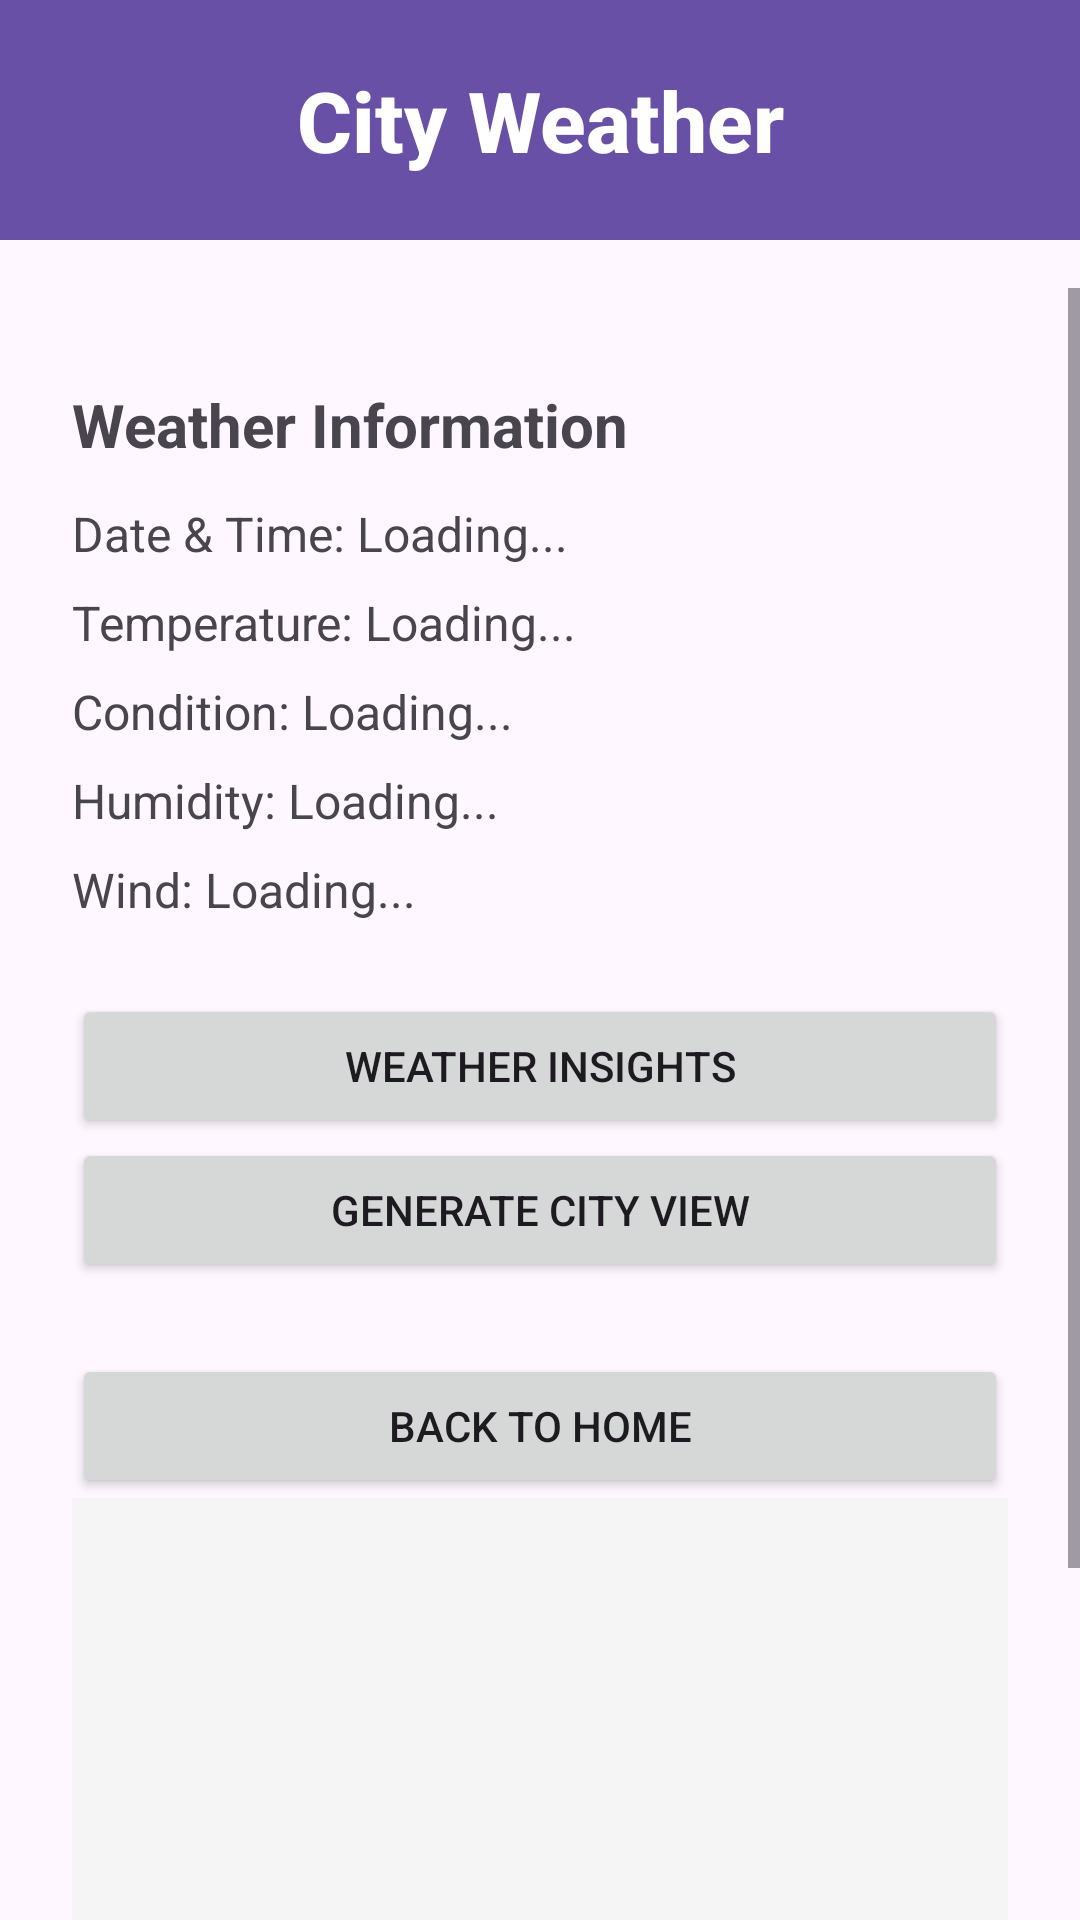

Produce the Android XML layout that renders to this screen, including the resource entries it uses.
<!-- AndroidManifest.xml: application theme Theme.Group316WeatherAppProject -->
<!-- res/layout/activity_weather.xml -->
<?xml version="1.0" encoding="utf-8"?>
<androidx.constraintlayout.widget.ConstraintLayout xmlns:android="http://schemas.android.com/apk/res/android"
    xmlns:app="http://schemas.android.com/apk/res-auto"
    xmlns:tools="http://schemas.android.com/tools"
    android:id="@+id/weather"
    android:layout_width="match_parent"
    android:layout_height="match_parent"
    android:padding="0dp"
    tools:context=".WeatherActivity">

    
    <View
        android:id="@+id/topPanelGraphic"
        android:layout_width="0dp"
        android:layout_height="80dp"
        android:background="#6750a5"
        android:tag="accentBg"
        app:layout_constraintEnd_toEndOf="parent"
        app:layout_constraintStart_toStartOf="parent"
        app:layout_constraintTop_toTopOf="parent" />

    
    <TextView
        android:id="@+id/cityNameTitle"
        android:layout_width="wrap_content"
        android:layout_height="wrap_content"
        android:text="City Weather"
        android:textAppearance="@style/TextAppearance.AppCompat.Body2"
        android:textColor="#FFFFFF"
        android:tag="fixedText"
        android:textSize="28sp"
        android:textStyle="bold"
        app:layout_constraintBottom_toBottomOf="@id/topPanelGraphic"
        app:layout_constraintEnd_toEndOf="@id/topPanelGraphic"
        app:layout_constraintStart_toStartOf="@id/topPanelGraphic"
        app:layout_constraintTop_toTopOf="@id/topPanelGraphic" />

    
    <ScrollView
        android:layout_width="0dp"
        android:layout_height="0dp"
        android:layout_marginTop="16dp"
        app:layout_constraintBottom_toBottomOf="parent"
        app:layout_constraintEnd_toEndOf="parent"
        app:layout_constraintStart_toStartOf="parent"
        app:layout_constraintTop_toBottomOf="@id/topPanelGraphic">

        <LinearLayout
            android:layout_width="match_parent"
            android:layout_height="wrap_content"
            android:orientation="vertical"
            android:padding="24dp">

            
            <TextView
                android:layout_width="match_parent"
                android:layout_height="wrap_content"
                android:text="Weather Information"
                android:textSize="20sp"
                android:textStyle="bold"
                android:layout_marginTop="8dp"
                android:layout_marginBottom="12dp" />

            
            <TextView
                android:id="@+id/weatherDateTime"
                android:layout_width="match_parent"
                android:layout_height="wrap_content"
                android:text="Date &amp; Time: Loading..."
                android:textSize="16sp"
                android:layout_marginBottom="8dp" />


            <TextView
                android:id="@+id/weatherTemperature"
                android:layout_width="match_parent"
                android:layout_height="wrap_content"
                android:text="Temperature: Loading..."
                android:textSize="16sp"
                android:layout_marginBottom="8dp" />

            <TextView
                android:id="@+id/weatherCondition"
                android:layout_width="match_parent"
                android:layout_height="wrap_content"
                android:text="Condition: Loading..."
                android:textSize="16sp"
                android:layout_marginBottom="8dp" />

            <TextView
                android:id="@+id/weatherHumidity"
                android:layout_width="match_parent"
                android:layout_height="wrap_content"
                android:text="Humidity: Loading..."
                android:textSize="16sp"
                android:layout_marginBottom="8dp" />

            <TextView
                android:id="@+id/weatherWind"
                android:layout_width="match_parent"
                android:layout_height="wrap_content"
                android:text="Wind: Loading..."
                android:textSize="16sp"
                android:layout_marginBottom="24dp" />

            
            <TextView
                android:id="@+id/loadingText"
                android:layout_width="wrap_content"
                android:layout_height="wrap_content"
                android:layout_gravity="center"
                android:layout_marginBottom="16dp"
                android:text="Generating image..."
                android:textSize="16sp"
                android:visibility="gone" />

            

            <Button
                android:id="@+id/weatherInsights"
                android:layout_width="match_parent"
                android:layout_height="wrap_content"
                android:text="Weather Insights" />

            <Button
                android:id="@+id/generateCityViewButton"
                android:layout_width="match_parent"
                android:layout_height="wrap_content"
                android:layout_marginBottom="24dp"
                android:text="Generate City View" />

            <Button
                android:id="@+id/backButton"
                android:layout_width="match_parent"
                android:layout_height="wrap_content"
                android:text="Back to Home" />

            
            <ImageView
                android:id="@+id/cityViewImage"
                android:layout_width="match_parent"
                android:layout_height="250dp"
                android:layout_marginBottom="16dp"
                android:background="#F5F5F5"
                android:contentDescription="Generated city view"
                android:scaleType="centerCrop" />

        </LinearLayout>
    </ScrollView>

</androidx.constraintlayout.widget.ConstraintLayout>
<!-- resources referenced by this layout -->
<resources>
  <style name="Theme.Group316WeatherAppProject" parent="Base.Theme.Group316WeatherAppProject" />
  <style name="Base.Theme.Group316WeatherAppProject" parent="Theme.Material3.DayNight.NoActionBar">
          
          
      </style>
</resources>
